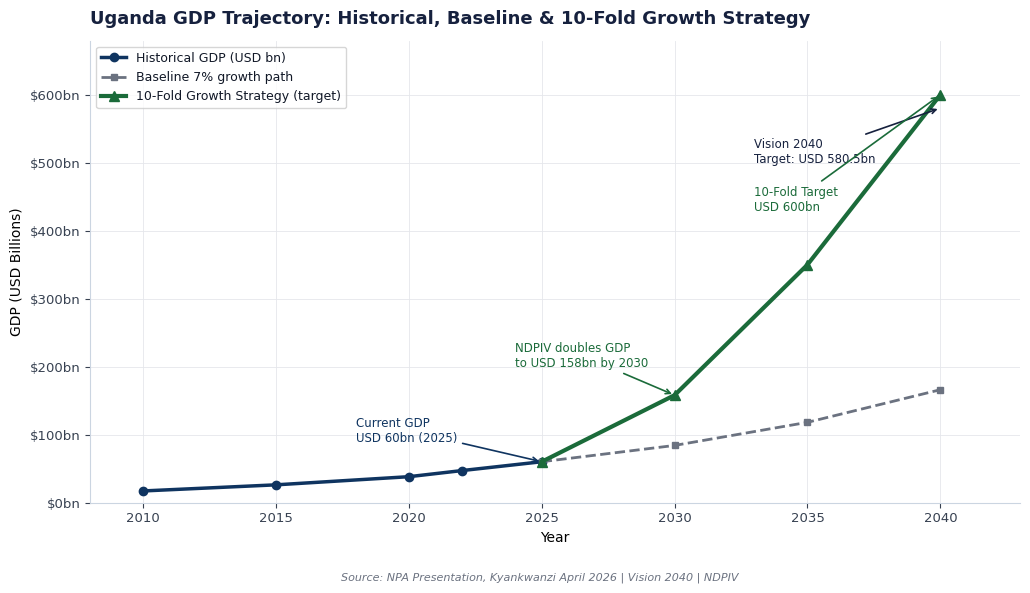
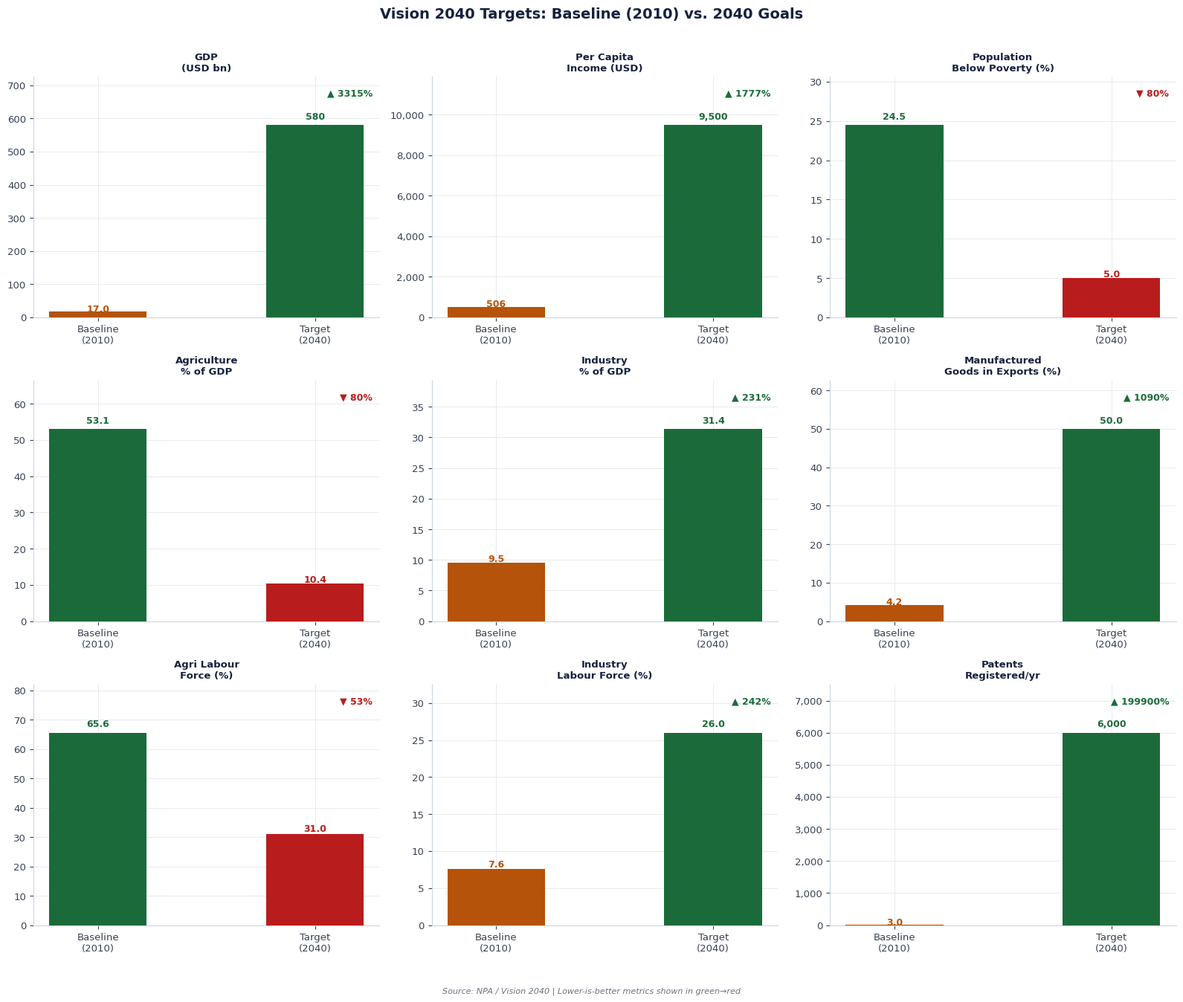
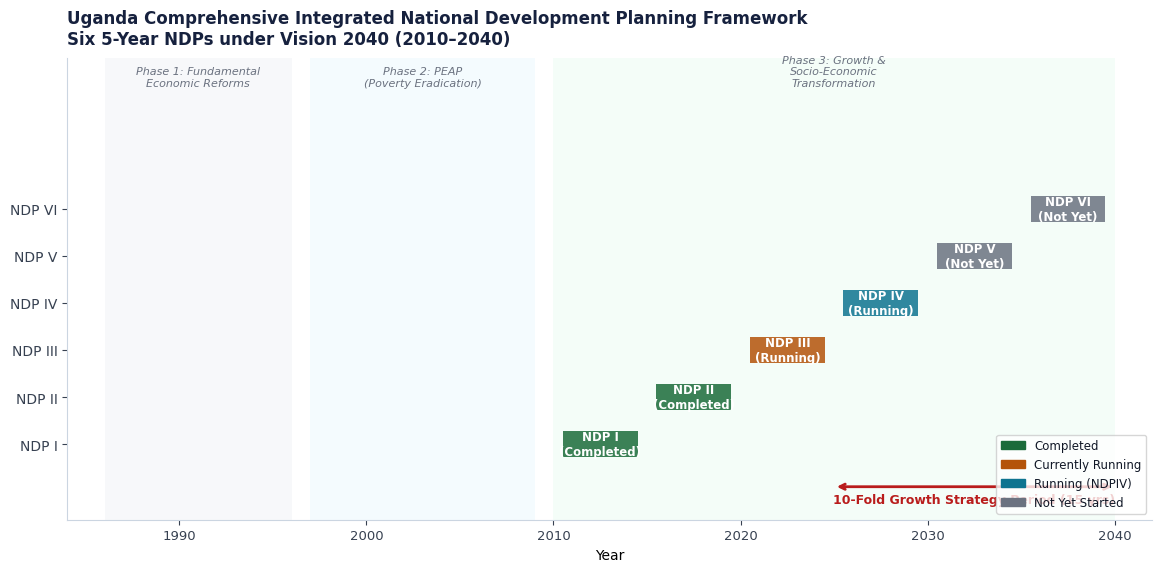
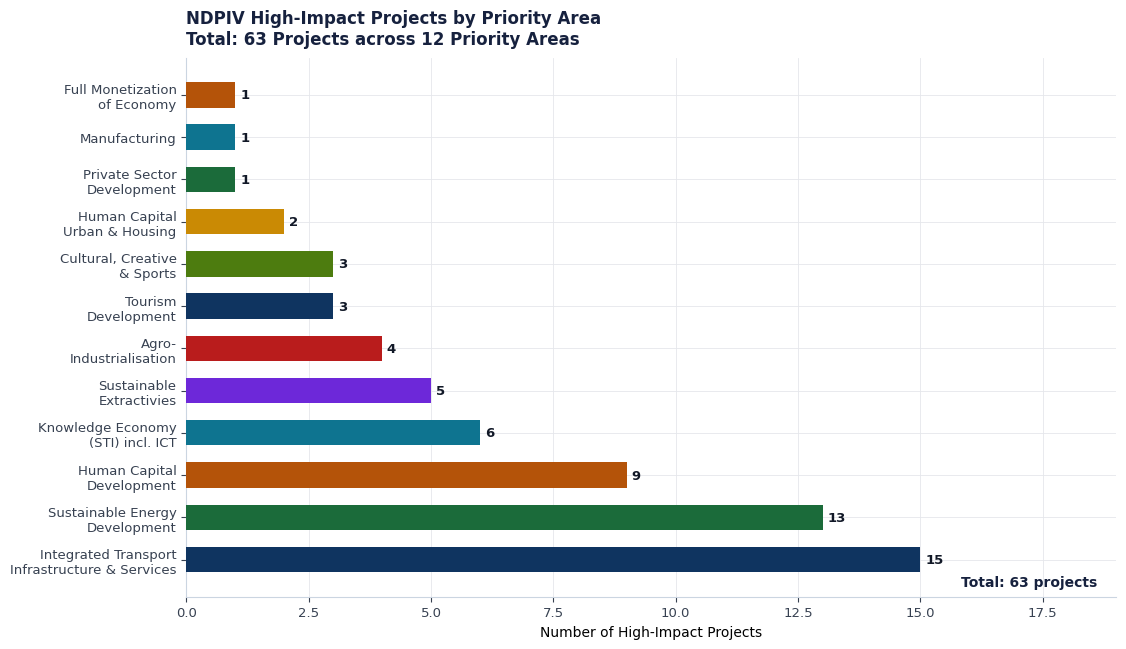
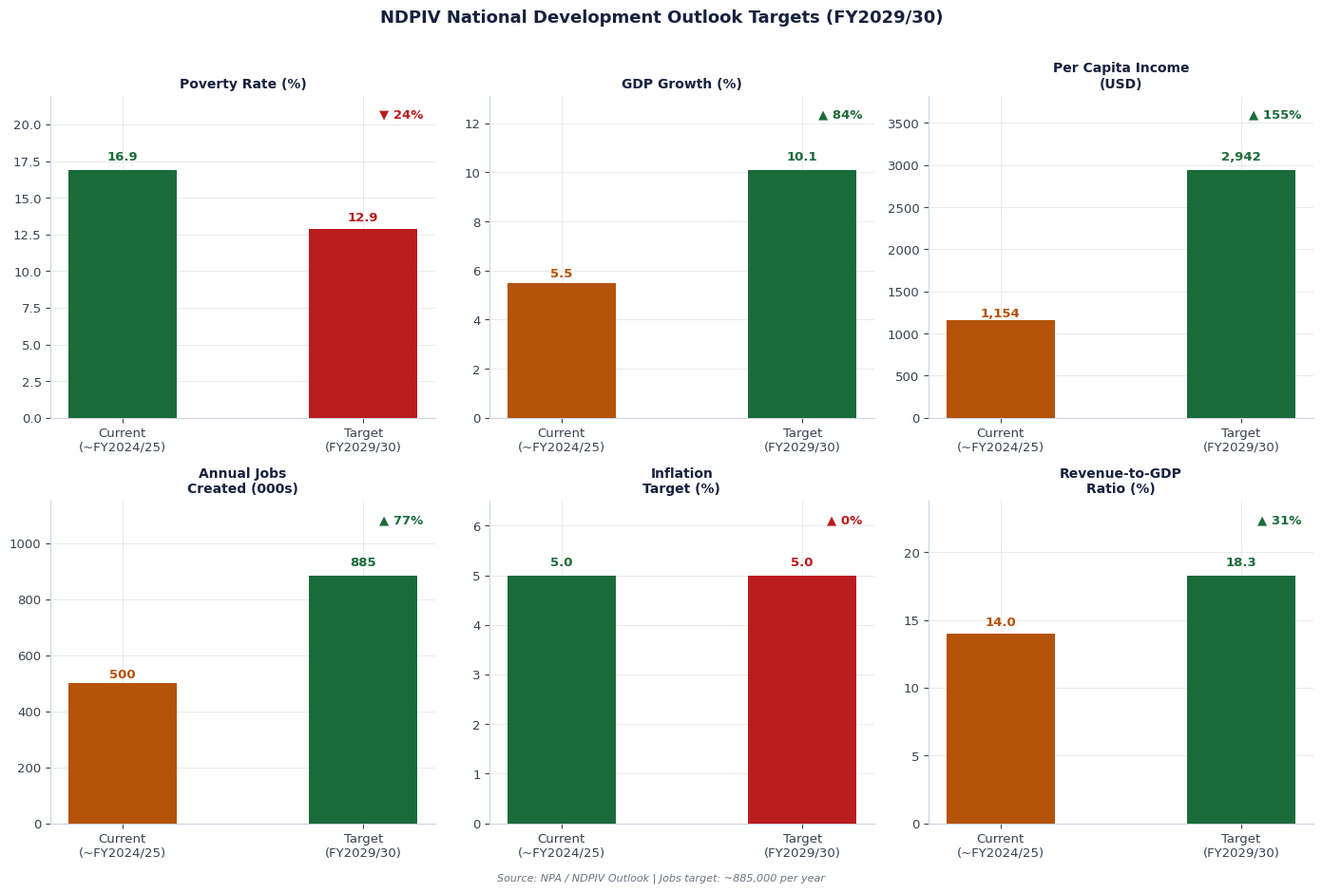
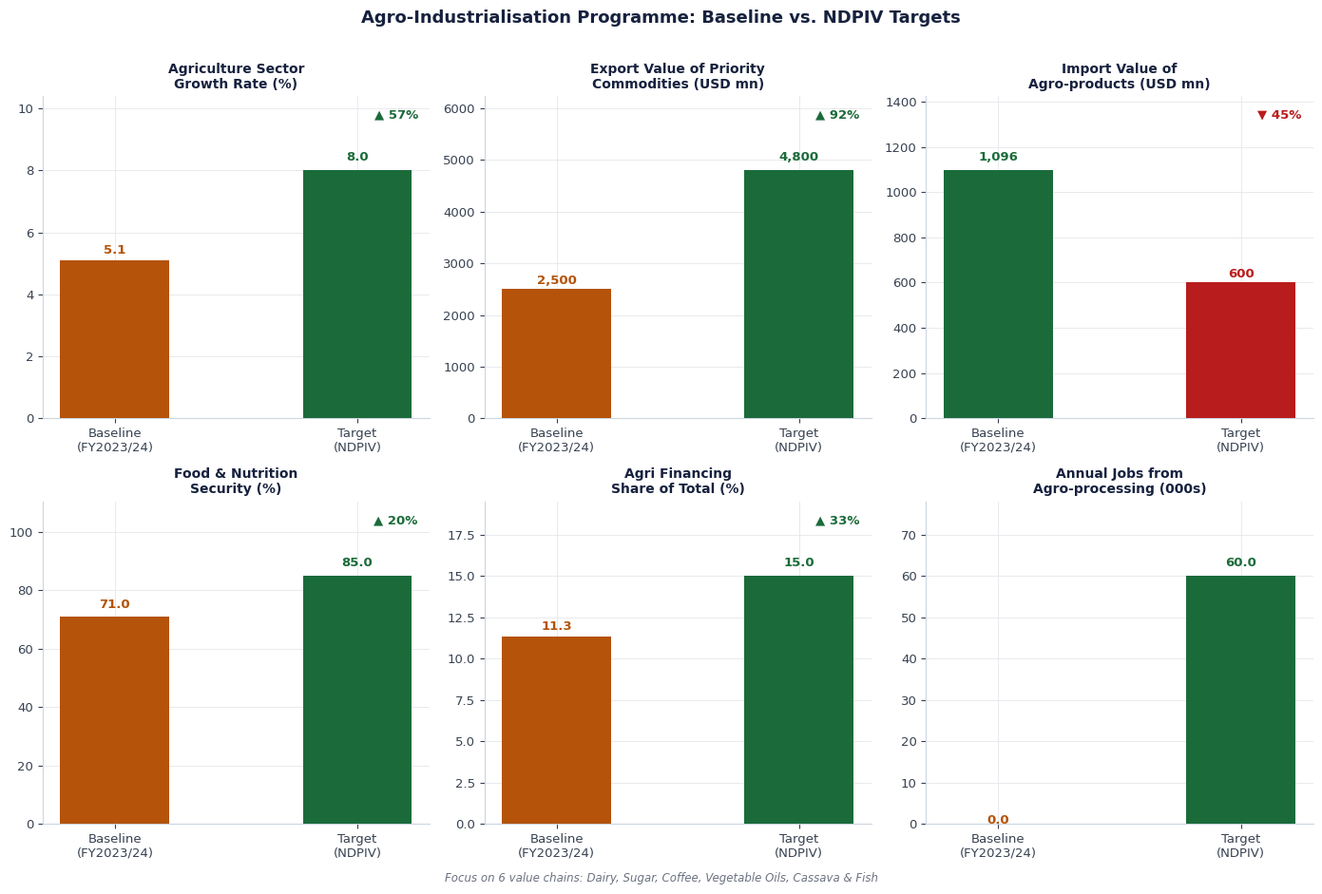
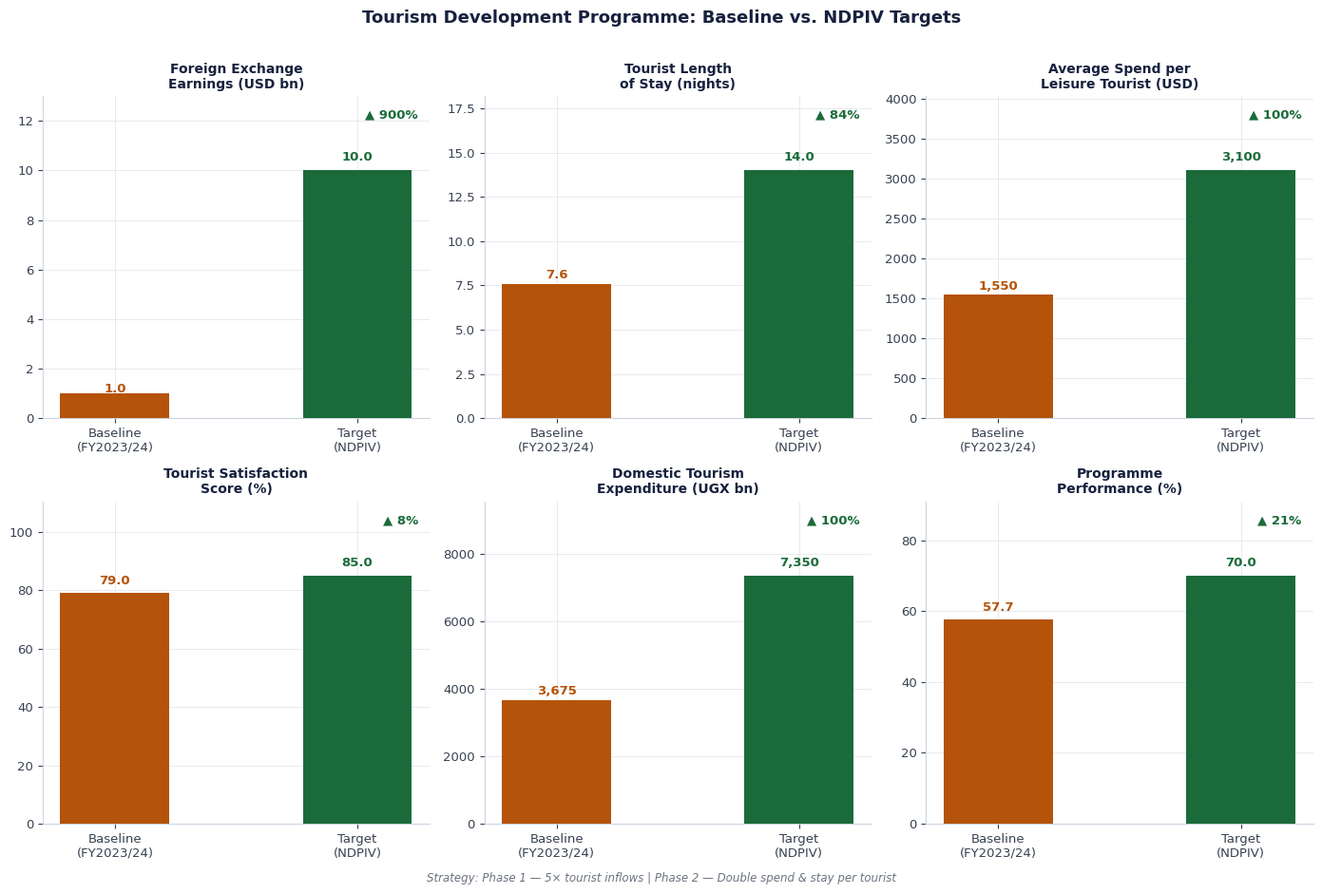
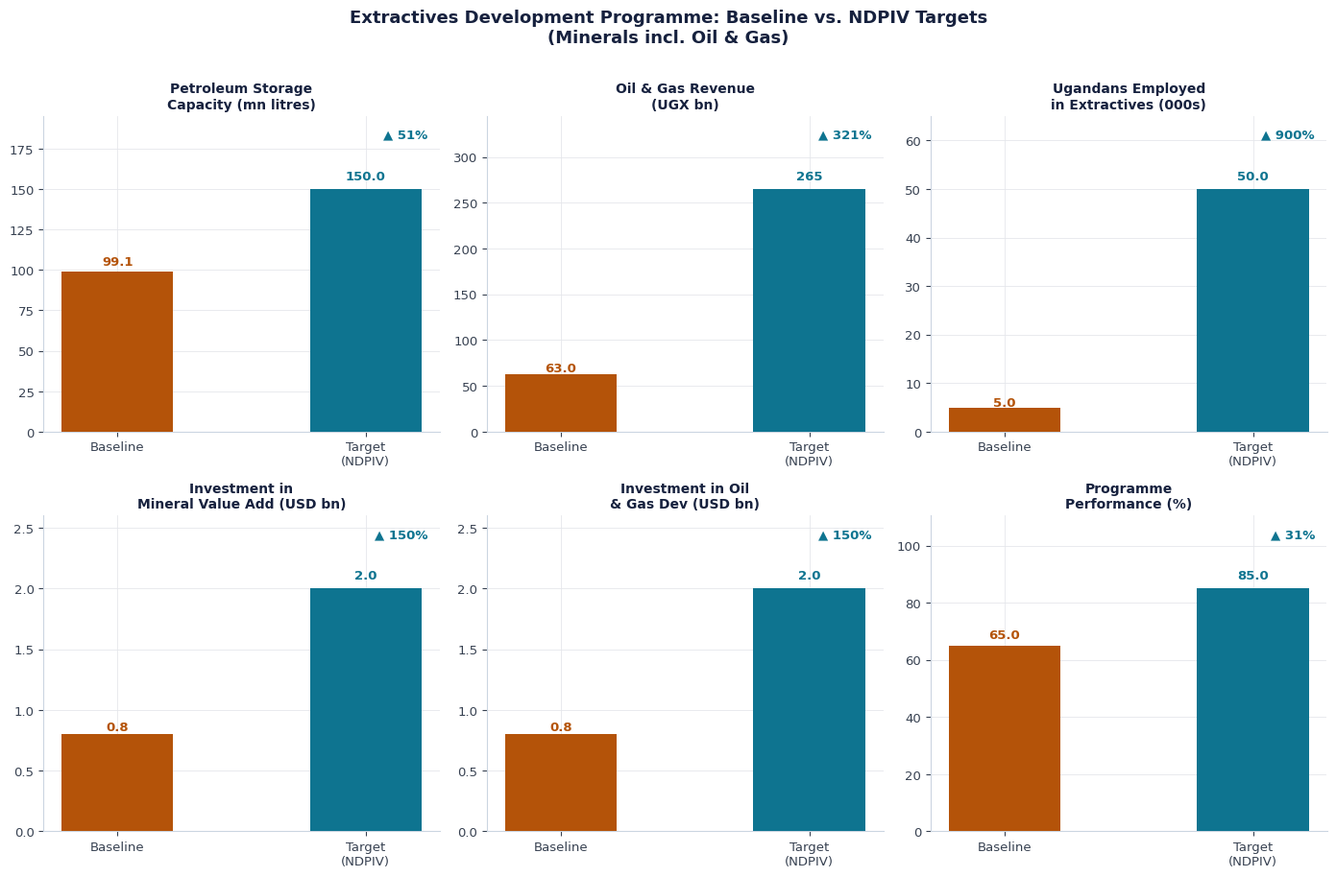
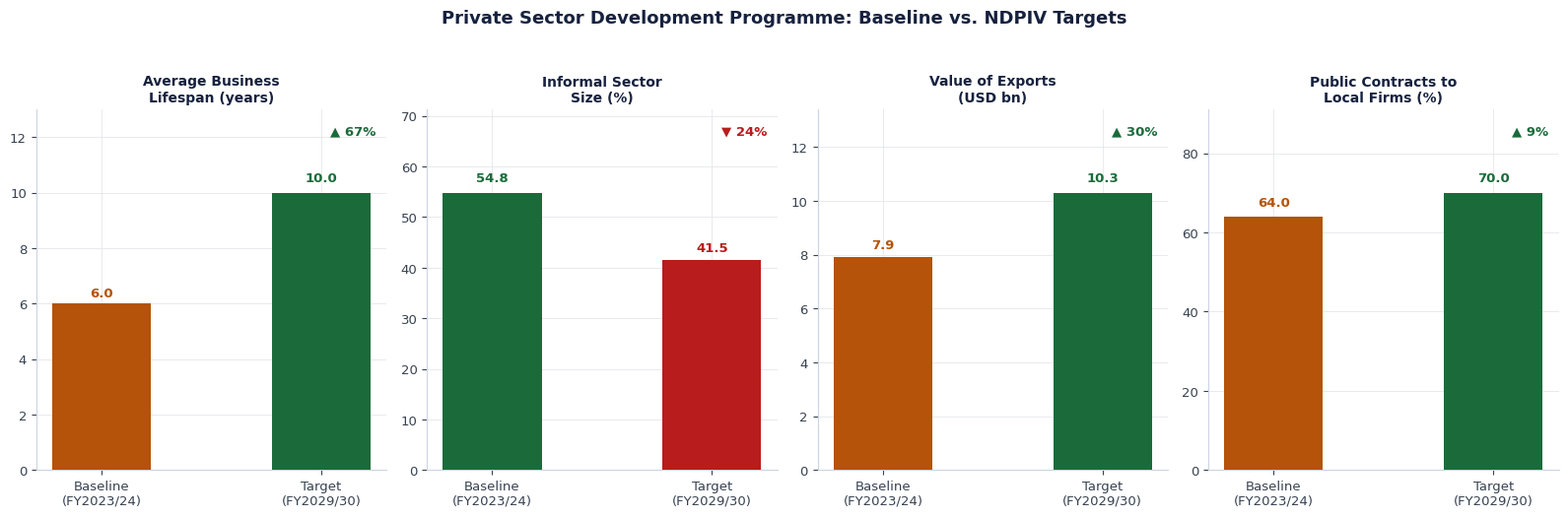
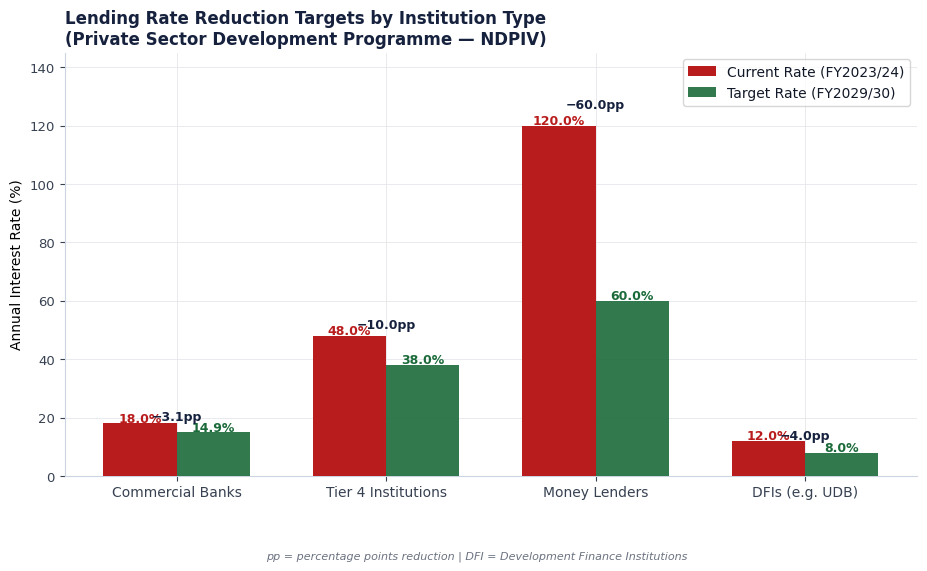
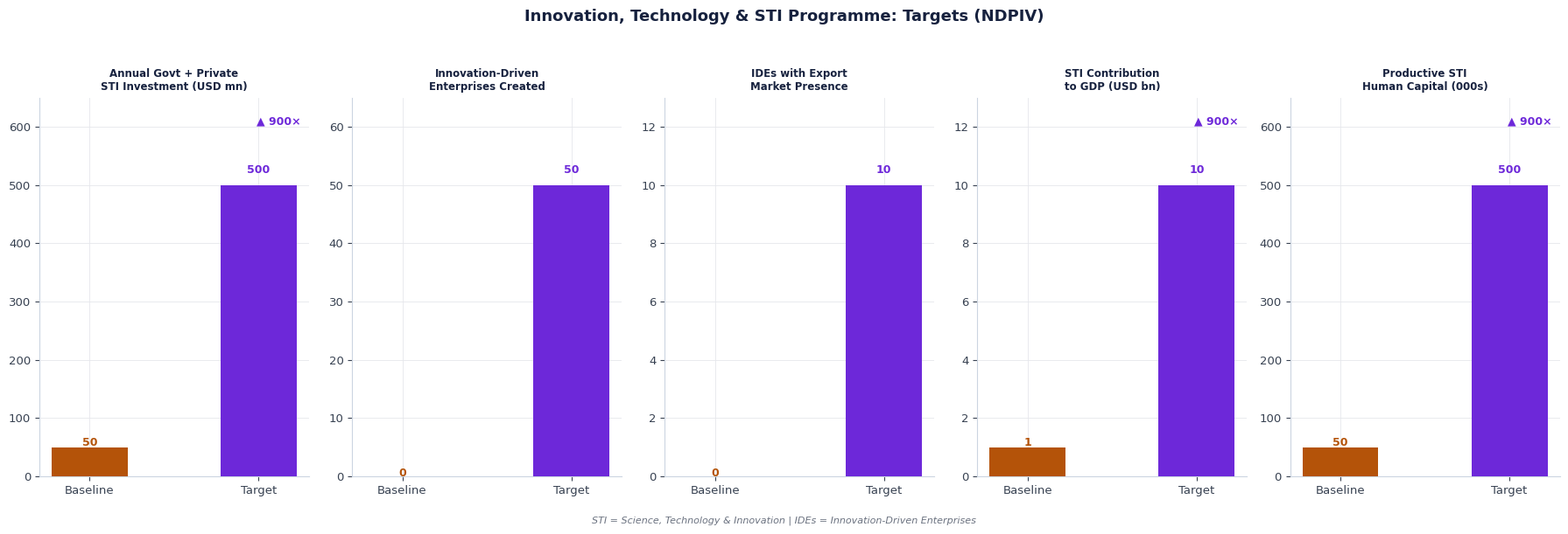
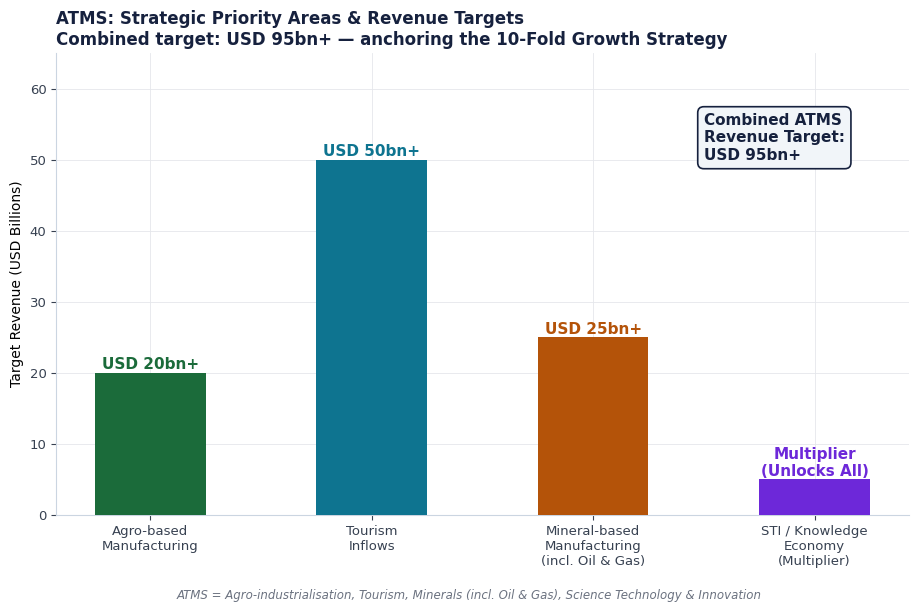
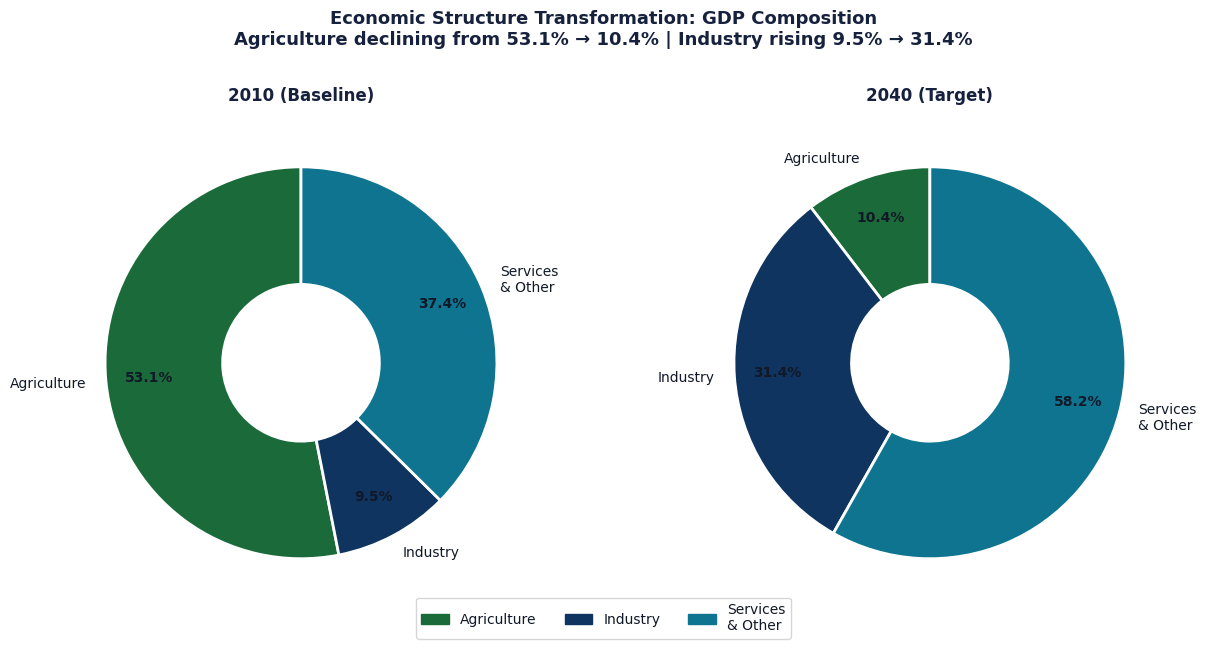
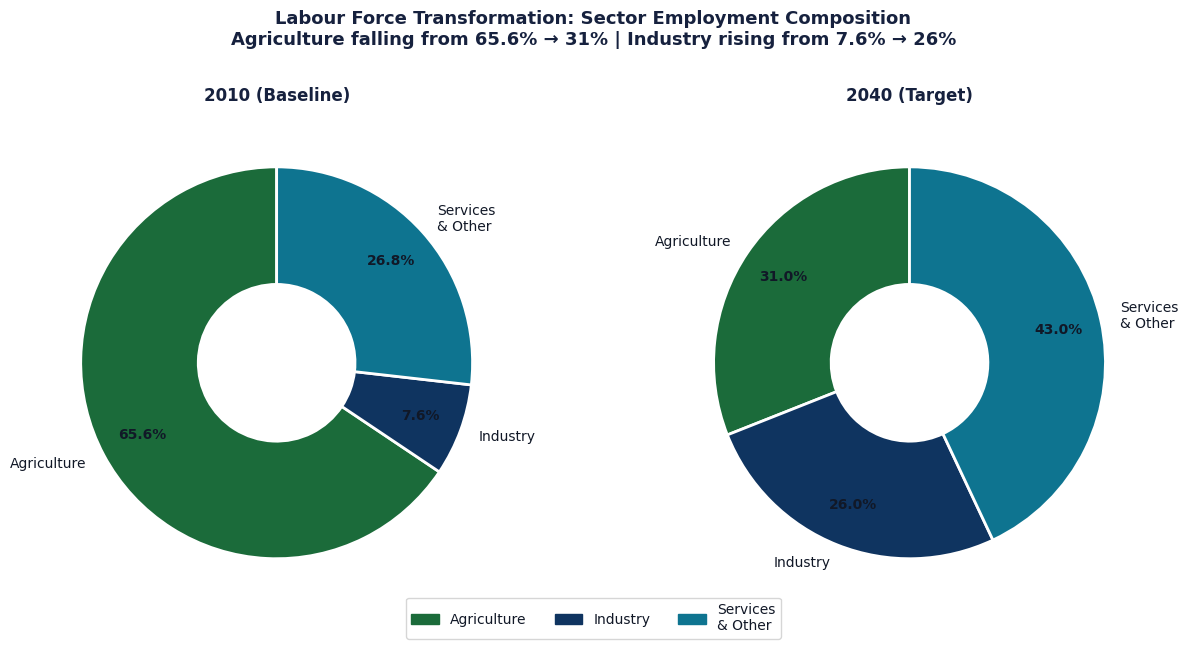
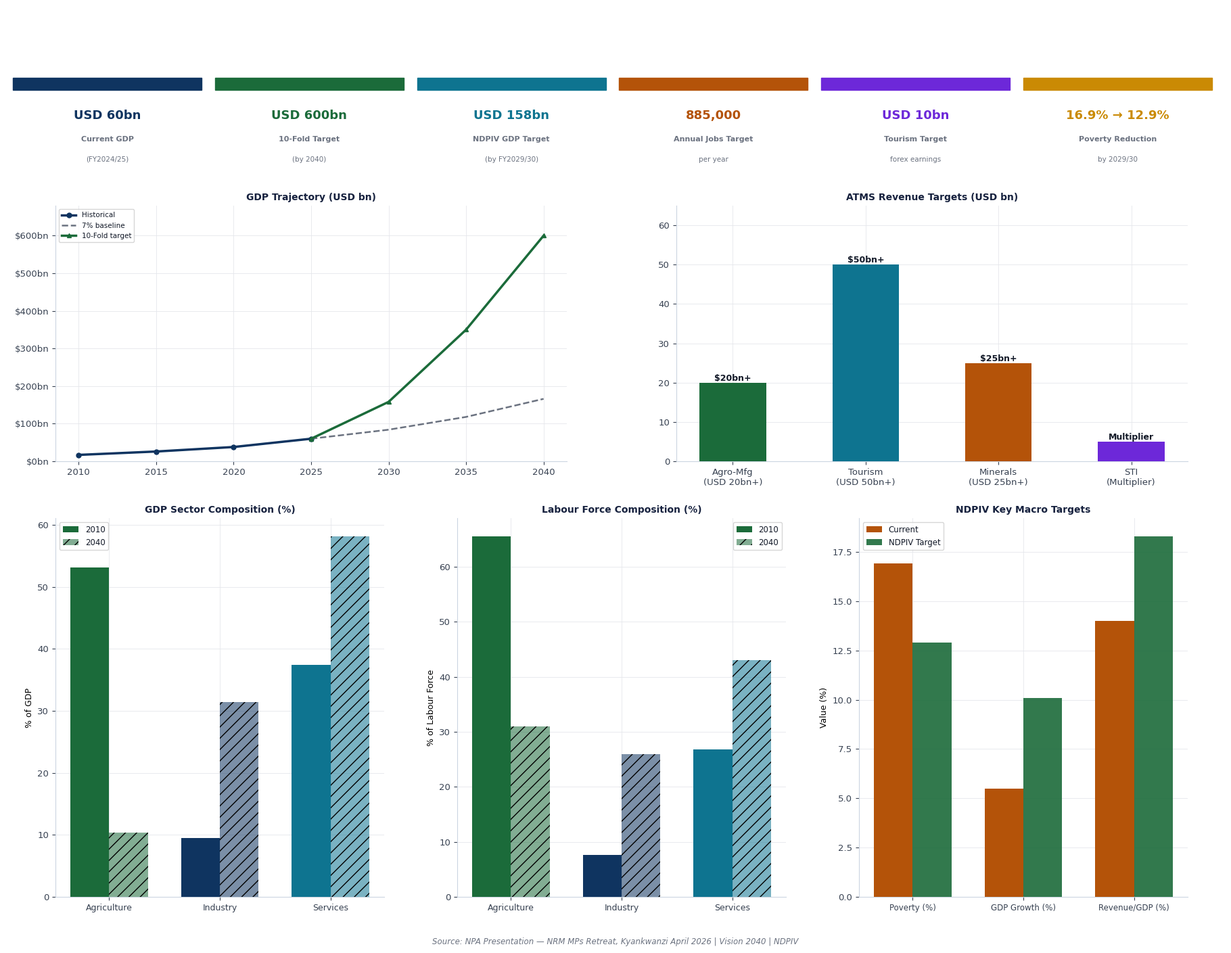

Recreate these plots in Python, in order.
"""
NPA Presentation — NRM MPs Retreat Kyankwanzi, April 2026
"Achieving Higher Middle-Income Status for Uganda: The NRM Government's Strategy for 10-Fold Growth"
Prof. Pamela K. Mbabazi | National Planning Authority

Visualizations covering:
  1.  Vision 2040 vs 10-Fold GDP Trajectory
  2.  Vision 2040 Targets — Before vs After
  3.  NDP Timeline (2010–2040)
  4.  NDPIV High-Impact Projects by Priority Area
  5.  NDPIV Macro Outlook Targets
  6.  Agro-Industrialisation Programme Results
  7.  Tourism Development Programme Results
  8.  Extractives Industry Programme Results
  9.  Private Sector Development Results
 10.  Lending Rate Reduction Targets
 11.  Innovation / STI Programme Results
 12.  ATMS Strategic Priority Areas — Target Revenue
 13.  Economic Structure Shift (Agriculture vs Industry)
 14.  Labour Force Shift (Agriculture vs Industry)
 15.  Summary Dashboard — All Key Metrics

Requirements: pip install matplotlib numpy pandas
"""

import matplotlib
matplotlib.use("Agg")          # remove if running interactively
import matplotlib.pyplot as plt
import matplotlib.patches as mpatches
import matplotlib.ticker as mticker
import numpy as np
import os

# ── Output folder ───────────────────────────────────────────────────────────
OUT = "npa_charts"
os.makedirs(OUT, exist_ok=True)

# ── Palette ─────────────────────────────────────────────────────────────────
NAVY   = "#0F3460"
DARK   = "#16213E"
GREEN  = "#1B6B3A"
AMBER  = "#B45309"
RED    = "#B91C1C"
TEAL   = "#0E7490"
PURPLE = "#6D28D9"
OLIVE  = "#4D7C0F"
GRAY   = "#6B7280"
LGRAY  = "#F1F5F9"
WHITE  = "#FFFFFF"
GOLD   = "#CA8A04"

PALETTE = [NAVY, GREEN, AMBER, TEAL, PURPLE, RED, OLIVE, GOLD]

plt.rcParams.update({
    "font.family":       "DejaVu Sans",
    "font.size":         9.5,
    "axes.spines.top":   False,
    "axes.spines.right": False,
    "axes.grid":         True,
    "grid.color":        "#E5E7EB",
    "grid.linewidth":    0.6,
    "axes.axisbelow":    True,
    "figure.facecolor":  WHITE,
    "axes.facecolor":    WHITE,
    "axes.edgecolor":    "#CBD5E1",
    "xtick.color":       "#374151",
    "ytick.color":       "#374151",
    "text.color":        "#111827",
})

def save(fig, name):
    path = f"{OUT}/{name}.png"
    fig.savefig(path, dpi=160, bbox_inches="tight",
                facecolor=WHITE, edgecolor="none")
    plt.close(fig)
    print(f"  ✓  {name}.png")

def bar_labels(ax, bars, fmt="{:.0f}", offset_frac=0.01, fontsize=8.5, color=None):
    """Add value labels on top of bars."""
    ymax = ax.get_ylim()[1]
    offset = ymax * offset_frac
    for bar in bars:
        h = bar.get_height()
        if h > 0:
            ax.text(
                bar.get_x() + bar.get_width() / 2,
                h + offset,
                fmt.format(h),
                ha="center", va="bottom",
                fontsize=fontsize, fontweight="bold",
                color=color or bar.get_facecolor(),
            )

def hbar_labels(ax, bars, fmt="{:.1f}", offset=0.3, fontsize=8.5):
    for bar in bars:
        w = bar.get_width()
        if w > 0:
            ax.text(
                w + offset,
                bar.get_y() + bar.get_height() / 2,
                fmt.format(w),
                va="center", fontsize=fontsize, fontweight="bold",
            )

# ════════════════════════════════════════════════════════════════════════════
# 1. GDP TRAJECTORY — Vision 2040 vs 10-Fold Growth Strategy
# ════════════════════════════════════════════════════════════════════════════
print("Chart 1: GDP Trajectory")

years        = [2010, 2015, 2020, 2022, 2025, 2030, 2035, 2040]
gdp_actual   = [17,   26,   38,   47,   60,   None, None, None]   # USD bn
gdp_vision   = [17,   None, None, None, None, None, None, 580.5]  # end target
# 10-fold: 60→600 in 15 years (2025→2040), NDPIV doubles by 2030 (60→158)
gdp_10fold   = [None, None, None, None, 60,   158,  350,  600]
# Baseline (7% avg growth from 60 → ~84→118→165)
gdp_baseline = [None, None, None, None, 60,   84,   118,  166]

fig, ax = plt.subplots(figsize=(12, 6))

# Plot series
ax.plot([y for y, v in zip(years, gdp_actual)   if v],
        [v for v in gdp_actual   if v], color=NAVY,  lw=2.5, marker="o", ms=6, label="Historical GDP (USD bn)")
ax.plot([y for y, v in zip(years, gdp_baseline) if v],
        [v for v in gdp_baseline if v], color=GRAY,  lw=2,   ls="--", marker="s", ms=5, label="Baseline 7% growth path")
ax.plot([y for y, v in zip(years, gdp_10fold)   if v],
        [v for v in gdp_10fold   if v], color=GREEN, lw=3,   marker="^", ms=7, label="10-Fold Growth Strategy (target)")

# Milestones
ax.annotate("Vision 2040\nTarget: USD 580.5bn", xy=(2040, 580.5),
            xytext=(2033, 500), fontsize=8.5, color=DARK,
            arrowprops=dict(arrowstyle="->", color=DARK, lw=1.2))
ax.annotate("10-Fold Target\nUSD 600bn", xy=(2040, 600),
            xytext=(2033, 430), fontsize=8.5, color=GREEN,
            arrowprops=dict(arrowstyle="->", color=GREEN, lw=1.2))
ax.annotate("NDPIV doubles GDP\nto USD 158bn by 2030", xy=(2030, 158),
            xytext=(2024, 200), fontsize=8.5, color=GREEN,
            arrowprops=dict(arrowstyle="->", color=GREEN, lw=1.2))
ax.annotate("Current GDP\nUSD 60bn (2025)", xy=(2025, 60),
            xytext=(2018, 90), fontsize=8.5, color=NAVY,
            arrowprops=dict(arrowstyle="->", color=NAVY, lw=1.2))

ax.set_xlabel("Year", fontsize=10)
ax.set_ylabel("GDP (USD Billions)", fontsize=10)
ax.set_title("Uganda GDP Trajectory: Historical, Baseline & 10-Fold Growth Strategy",
             fontsize=13, fontweight="bold", pad=12, loc="left", color=DARK)
ax.legend(fontsize=9, loc="upper left")
ax.yaxis.set_major_formatter(mticker.FuncFormatter(lambda v, _: f"${v:.0f}bn"))
ax.set_xlim(2008, 2043)
ax.set_ylim(0, 680)

fig.text(0.5, -0.02,
         "Source: NPA Presentation, Kyankwanzi April 2026 | Vision 2040 | NDPIV",
         ha="center", fontsize=8, color=GRAY, style="italic")
save(fig, "01_gdp_trajectory")

# ════════════════════════════════════════════════════════════════════════════
# 2. VISION 2040 TARGETS — Before vs After (grouped bars)
# ════════════════════════════════════════════════════════════════════════════
print("Chart 2: Vision 2040 Targets")

metrics  = ["GDP\n(USD bn)", "Per Capita\nIncome (USD)",
            "Population\nBelow Poverty (%)", "Agriculture\n% of GDP",
            "Industry\n% of GDP", "Manufactured\nGoods in Exports (%)",
            "Agri Labour\nForce (%)", "Industry\nLabour Force (%)",
            "Patents\nRegistered/yr"]
baseline = [17,    506,   24.5, 53.1,  9.5,  4.2,  65.6,  7.6,   3]
target   = [580.5, 9500,  5,    10.4,  31.4, 50,   31,    26,    6000]

# Normalise for display (some metrics are 'lower is better')
lower_better = {2, 3, 6}   # indices where lower = better

fig, axes = plt.subplots(3, 3, figsize=(16, 13))
axes = axes.flatten()

for i, (m, b, t) in enumerate(zip(metrics, baseline, target)):
    ax = axes[i]
    lb = i in lower_better
    cols = [AMBER, GREEN] if not lb else [GREEN, RED]
    bars = ax.bar(["Baseline\n(2010)", "Target\n(2040)"], [b, t],
                  color=cols, width=0.45, zorder=3)
    # annotate bars
    for bar, val in zip(bars, [b, t]):
        lbl = f"{val:,.0f}" if val >= 100 else f"{val:.1f}"
        ax.text(bar.get_x() + bar.get_width()/2,
                bar.get_height() * 1.03,
                lbl, ha="center", fontsize=9, fontweight="bold",
                color=bar.get_facecolor())
    change = ((t - b) / b * 100) if b > 0 else 0
    direction = "▼" if lb else "▲"
    ax.set_title(m, fontsize=9.5, fontweight="bold", color=DARK)
    ax.text(0.98, 0.92,
            f"{direction} {abs(change):.0f}%",
            transform=ax.transAxes, ha="right", fontsize=9,
            color=GREEN if not lb else RED, fontweight="bold")
    ax.set_ylim(0, max(b, t) * 1.25)
    ax.yaxis.set_major_formatter(mticker.FuncFormatter(
        lambda v, _: f"{v:,.0f}" if v >= 1000 else f"{v:.0f}"))

fig.suptitle("Vision 2040 Targets: Baseline (2010) vs. 2040 Goals",
             fontsize=14, fontweight="bold", y=1.01, color=DARK)
fig.tight_layout(rect=[0, 0.02, 1, 1])
fig.text(0.5, -0.01,
         "Source: NPA / Vision 2040 | Lower-is-better metrics shown in green→red",
         ha="center", fontsize=8, color=GRAY, style="italic")
save(fig, "02_vision2040_targets")

# ════════════════════════════════════════════════════════════════════════════
# 3. NDP TIMELINE (Gantt-style)
# ════════════════════════════════════════════════════════════════════════════
print("Chart 3: NDP Timeline")

ndps = [
    ("NDP I",   2010.5, 2014.5, "Completed", GREEN),
    ("NDP II",  2015.5, 2019.5, "Completed", GREEN),
    ("NDP III", 2020.5, 2024.5, "Running",   AMBER),
    ("NDP IV",  2025.5, 2029.5, "Running",   TEAL),
    ("NDP V",   2030.5, 2034.5, "Not Yet",   GRAY),
    ("NDP VI",  2035.5, 2039.5, "Not Yet",   GRAY),
]
phases = [
    ("Phase 1: Fundamental\nEconomic Reforms", 1986, 1996, "#CBD5E1"),
    ("Phase 2: PEAP\n(Poverty Eradication)", 1997, 2009, "#BAE6FD"),
    ("Phase 3: Growth &\nSocio-Economic\nTransformation", 2010, 2040, "#BBF7D0"),
]

fig, ax = plt.subplots(figsize=(14, 6))

# Phase bands
for label, start, end, col in phases:
    ax.axvspan(start, end, alpha=0.15, color=col, lw=0)
    ax.text((start + end) / 2, 7.6, label, ha="center", fontsize=8,
            color=GRAY, style="italic")

# NDP bars
for i, (name, start, end, status, col) in enumerate(ndps):
    ax.barh(i, end - start, left=start, height=0.55,
            color=col, alpha=0.85, zorder=3)
    ax.text((start + end) / 2, i, f"{name}\n({status})",
            ha="center", va="center", fontsize=8.5, color=WHITE,
            fontweight="bold")

# 10-fold bracket
ax.annotate("", xy=(2040, -0.9), xytext=(2025, -0.9),
            arrowprops=dict(arrowstyle="<->", color=RED, lw=2))
ax.text(2032.5, -1.25, "10-Fold Growth Strategy Period (15 yrs)",
        ha="center", fontsize=9, color=RED, fontweight="bold")

ax.set_yticks(range(len(ndps)))
ax.set_yticklabels([n[0] for n in ndps], fontsize=10)
ax.set_xlim(1984, 2042)
ax.set_ylim(-1.6, 8.2)
ax.set_xlabel("Year", fontsize=10)
ax.set_title("Uganda Comprehensive Integrated National Development Planning Framework\n"
             "Six 5-Year NDPs under Vision 2040 (2010–2040)",
             fontsize=12, fontweight="bold", pad=10, loc="left", color=DARK)
ax.grid(axis="y", alpha=0)
ax.grid(axis="x")

patches = [mpatches.Patch(color=GREEN, label="Completed"),
           mpatches.Patch(color=AMBER, label="Currently Running"),
           mpatches.Patch(color=TEAL,  label="Running (NDPIV)"),
           mpatches.Patch(color=GRAY,  label="Not Yet Started")]
ax.legend(handles=patches, fontsize=8.5, loc="lower right")
save(fig, "03_ndp_timeline")

# ════════════════════════════════════════════════════════════════════════════
# 4. NDPIV HIGH-IMPACT PROJECTS by Priority Area
# ════════════════════════════════════════════════════════════════════════════
print("Chart 4: NDPIV High-Impact Projects")

priority_areas = [
    "Integrated Transport\nInfrastructure & Services",
    "Sustainable Energy\nDevelopment",
    "Human Capital\nDevelopment",
    "Knowledge Economy\n(STI) incl. ICT",
    "Sustainable\nExtractivies",
    "Agro-\nIndustrialisation",
    "Cultural, Creative\n& Sports",
    "Human Capital\nUrban & Housing",
    "Tourism\nDevelopment",
    "Private Sector\nDevelopment",
    "Full Monetization\nof Economy",
    "Manufacturing",
]
n_projects = [15, 13, 9, 6, 5, 4, 3, 2, 3, 1, 1, 1]
cols_proj = [PALETTE[i % len(PALETTE)] for i in range(len(priority_areas))]

sorted_pairs = sorted(zip(n_projects, priority_areas, cols_proj), reverse=True)
n_s, a_s, c_s = zip(*sorted_pairs)

fig, ax = plt.subplots(figsize=(12, 7))
bars = ax.barh(a_s, n_s, color=c_s, zorder=3, height=0.6)
for bar, val in zip(bars, n_s):
    ax.text(bar.get_width() + 0.1, bar.get_y() + bar.get_height()/2,
            str(val), va="center", fontsize=9.5, fontweight="bold")
ax.set_xlabel("Number of High-Impact Projects", fontsize=10)
ax.set_title("NDPIV High-Impact Projects by Priority Area\n"
             "Total: 63 Projects across 12 Priority Areas",
             fontsize=12, fontweight="bold", pad=10, loc="left", color=DARK)
ax.set_xlim(0, 19)
ax.text(0.98, 0.02, "Total: 63 projects",
        transform=ax.transAxes, ha="right", fontsize=10,
        fontweight="bold", color=DARK)
save(fig, "04_ndpiv_projects")

# ════════════════════════════════════════════════════════════════════════════
# 5. NDPIV MACRO OUTLOOK TARGETS (by 2029/30)
# ════════════════════════════════════════════════════════════════════════════
print("Chart 5: NDPIV Macro Targets")

macro_labels   = ["Poverty Rate (%)", "GDP Growth (%)", "Per Capita Income\n(USD)",
                  "Annual Jobs\nCreated (000s)", "Inflation\nTarget (%)",
                  "Revenue-to-GDP\nRatio (%)"]
macro_baseline = [16.9, 5.5, 1154, 500, 5.0, 14.0]   # approx current
macro_target   = [12.9, 10.1, 2942, 885, 5.0, 18.3]
lower_b2       = {0, 4}   # poverty and inflation — lower is better

fig, axes = plt.subplots(2, 3, figsize=(14, 9))
axes = axes.flatten()

for i, (lbl, b, t) in enumerate(zip(macro_labels, macro_baseline, macro_target)):
    ax = axes[i]
    lb = i in lower_b2
    c_base = AMBER if not lb else GREEN
    c_tgt  = GREEN if not lb else RED
    bars = ax.bar(["Current\n(~FY2024/25)", "Target\n(FY2029/30)"],
                  [b, t], color=[c_base, c_tgt], width=0.45, zorder=3)
    for bar, val in zip(bars, [b, t]):
        fmt = f"{val:,.0f}" if val > 100 else f"{val:.1f}"
        ax.text(bar.get_x() + bar.get_width()/2,
                bar.get_height() * 1.04, fmt,
                ha="center", fontsize=9.5, fontweight="bold",
                color=bar.get_facecolor())
    chg = ((t - b) / b * 100)
    sym = "▼" if (lb and t < b) or (not lb and t < b) else "▲"
    ax.text(0.97, 0.93, f"{sym} {abs(chg):.0f}%",
            transform=ax.transAxes, ha="right", fontsize=9.5,
            color=c_tgt, fontweight="bold")
    ax.set_title(lbl, fontsize=10, fontweight="bold", color=DARK)
    ax.set_ylim(0, max(b, t) * 1.3)

fig.suptitle("NDPIV National Development Outlook Targets (FY2029/30)",
             fontsize=13, fontweight="bold", y=1.01, color=DARK)
fig.tight_layout()
fig.text(0.5, -0.01,
         "Source: NPA / NDPIV Outlook | Jobs target: ~885,000 per year",
         ha="center", fontsize=8, color=GRAY, style="italic")
save(fig, "05_ndpiv_macro_targets")

# ════════════════════════════════════════════════════════════════════════════
# 6. AGRO-INDUSTRIALISATION Programme Results
# ════════════════════════════════════════════════════════════════════════════
print("Chart 6: Agro-Industrialisation Results")

agro_metrics = [
    "Agriculture Sector\nGrowth Rate (%)",
    "Export Value of Priority\nCommodities (USD mn)",
    "Import Value of\nAgro-products (USD mn)",
    "Food & Nutrition\nSecurity (%)",
    "Agri Financing\nShare of Total (%)",
    "Annual Jobs from\nAgro-processing (000s)",
]
agro_base = [5.1,  2500, 1096, 71,  11.3, 0]
agro_tgt  = [8.0,  4800, 600,  85,  15.0, 60]
agro_lb   = {2}   # import value — lower is better

fig, axes = plt.subplots(2, 3, figsize=(14, 9))
axes = axes.flatten()
for i, (lbl, b, t) in enumerate(zip(agro_metrics, agro_base, agro_tgt)):
    ax = axes[i]
    lb = i in agro_lb
    cols = ([AMBER, GREEN] if not lb else [GREEN, RED])
    bars = ax.bar(["Baseline\n(FY2023/24)", "Target\n(NDPIV)"],
                  [b, t], color=cols, width=0.45, zorder=3)
    for bar, val in zip(bars, [b, t]):
        fmt = f"{val:,.0f}" if val >= 100 else f"{val:.1f}"
        ax.text(bar.get_x() + bar.get_width()/2,
                bar.get_height() * 1.04, fmt,
                ha="center", fontsize=9.5, fontweight="bold",
                color=bar.get_facecolor())
    if b > 0:
        chg = ((t - b) / b * 100)
        sym = "▼" if lb else "▲"
        ax.text(0.97, 0.93, f"{sym} {abs(chg):.0f}%",
                transform=ax.transAxes, ha="right", fontsize=9.5,
                color=GREEN if not lb else RED, fontweight="bold")
    ax.set_title(lbl, fontsize=10, fontweight="bold", color=DARK)
    ax.set_ylim(0, max(b, t) * 1.3)

fig.suptitle("Agro-Industrialisation Programme: Baseline vs. NDPIV Targets",
             fontsize=13, fontweight="bold", y=1.01, color=DARK)
fig.tight_layout()
fig.text(0.5, -0.01,
         "Focus on 6 value chains: Dairy, Sugar, Coffee, Vegetable Oils, Cassava & Fish",
         ha="center", fontsize=8.5, color=GRAY, style="italic")
save(fig, "06_agro_results")

# ════════════════════════════════════════════════════════════════════════════
# 7. TOURISM DEVELOPMENT Programme Results
# ════════════════════════════════════════════════════════════════════════════
print("Chart 7: Tourism Results")

tour_metrics = [
    "Foreign Exchange\nEarnings (USD bn)",
    "Tourist Length\nof Stay (nights)",
    "Average Spend per\nLeisure Tourist (USD)",
    "Tourist Satisfaction\nScore (%)",
    "Domestic Tourism\nExpenditure (UGX bn)",
    "Programme\nPerformance (%)",
]
tour_base = [1.0,   7.6,  1550, 79,   3675, 57.7]
tour_tgt  = [10.0,  14.0, 3100, 85,   7350, 70.0]

fig, axes = plt.subplots(2, 3, figsize=(14, 9))
axes = axes.flatten()
for i, (lbl, b, t) in enumerate(zip(tour_metrics, tour_base, tour_tgt)):
    ax = axes[i]
    bars = ax.bar(["Baseline\n(FY2023/24)", "Target\n(NDPIV)"],
                  [b, t], color=[AMBER, GREEN], width=0.45, zorder=3)
    for bar, val in zip(bars, [b, t]):
        fmt = f"{val:,.0f}" if val >= 100 else f"{val:.1f}"
        ax.text(bar.get_x() + bar.get_width()/2,
                bar.get_height() * 1.04, fmt,
                ha="center", fontsize=9.5, fontweight="bold",
                color=bar.get_facecolor())
    chg = ((t - b) / b * 100)
    ax.text(0.97, 0.93, f"▲ {chg:.0f}%",
            transform=ax.transAxes, ha="right", fontsize=9.5,
            color=GREEN, fontweight="bold")
    ax.set_title(lbl, fontsize=10, fontweight="bold", color=DARK)
    ax.set_ylim(0, max(b, t) * 1.30)

fig.suptitle("Tourism Development Programme: Baseline vs. NDPIV Targets",
             fontsize=13, fontweight="bold", y=1.01, color=DARK)
fig.tight_layout()
fig.text(0.5, -0.01,
         "Strategy: Phase 1 — 5× tourist inflows | Phase 2 — Double spend & stay per tourist",
         ha="center", fontsize=8.5, color=GRAY, style="italic")
save(fig, "07_tourism_results")

# ════════════════════════════════════════════════════════════════════════════
# 8. EXTRACTIVES Programme Results
# ════════════════════════════════════════════════════════════════════════════
print("Chart 8: Extractives Results")

ext_metrics = [
    "Petroleum Storage\nCapacity (mn litres)",
    "Oil & Gas Revenue\n(UGX bn)",
    "Ugandans Employed\nin Extractives (000s)",
    "Investment in\nMineral Value Add (USD bn)",
    "Investment in Oil\n& Gas Dev (USD bn)",
    "Programme\nPerformance (%)",
]
ext_base = [99.1, 62.98, 5,    0.8, 0.8, 65]
ext_tgt  = [150,  265,   50,   2.0, 2.0, 85]

fig, axes = plt.subplots(2, 3, figsize=(14, 9))
axes = axes.flatten()
for i, (lbl, b, t) in enumerate(zip(ext_metrics, ext_base, ext_tgt)):
    ax = axes[i]
    bars = ax.bar(["Baseline", "Target\n(NDPIV)"],
                  [b, t], color=[AMBER, TEAL], width=0.45, zorder=3)
    for bar, val in zip(bars, [b, t]):
        fmt = f"{val:,.1f}" if val < 200 else f"{val:,.0f}"
        ax.text(bar.get_x() + bar.get_width()/2,
                bar.get_height() * 1.04, fmt,
                ha="center", fontsize=9.5, fontweight="bold",
                color=bar.get_facecolor())
    chg = ((t - b) / b * 100)
    ax.text(0.97, 0.93, f"▲ {chg:.0f}%",
            transform=ax.transAxes, ha="right", fontsize=9.5,
            color=TEAL, fontweight="bold")
    ax.set_title(lbl, fontsize=10, fontweight="bold", color=DARK)
    ax.set_ylim(0, max(b, t) * 1.3)

fig.suptitle("Extractives Development Programme: Baseline vs. NDPIV Targets\n"
             "(Minerals incl. Oil & Gas)",
             fontsize=13, fontweight="bold", y=1.01, color=DARK)
fig.tight_layout()
save(fig, "08_extractives_results")

# ════════════════════════════════════════════════════════════════════════════
# 9. PRIVATE SECTOR DEVELOPMENT Results
# ════════════════════════════════════════════════════════════════════════════
print("Chart 9: Private Sector Results")

pvt_metrics = [
    "Average Business\nLifespan (years)",
    "Informal Sector\nSize (%)",
    "Value of Exports\n(USD bn)",
    "Public Contracts to\nLocal Firms (%)",
]
pvt_base = [6,    54.8, 7.9, 64]
pvt_tgt  = [10,   41.5, 10.3, 70]
pvt_lb   = {1}   # informal sector — lower is better

fig, axes = plt.subplots(1, 4, figsize=(16, 5))
for i, (lbl, b, t) in enumerate(zip(pvt_metrics, pvt_base, pvt_tgt)):
    ax = axes[i]
    lb = i in pvt_lb
    cols = ([AMBER, GREEN] if not lb else [GREEN, RED])
    bars = ax.bar(["Baseline\n(FY2023/24)", "Target\n(FY2029/30)"],
                  [b, t], color=cols, width=0.45, zorder=3)
    for bar, val in zip(bars, [b, t]):
        ax.text(bar.get_x() + bar.get_width()/2,
                bar.get_height() * 1.04, f"{val:.1f}",
                ha="center", fontsize=9.5, fontweight="bold",
                color=bar.get_facecolor())
    chg = ((t - b) / b * 100)
    sym = "▼" if lb else "▲"
    ax.text(0.97, 0.93, f"{sym} {abs(chg):.0f}%",
            transform=ax.transAxes, ha="right", fontsize=9.5,
            color=GREEN if not lb else RED, fontweight="bold")
    ax.set_title(lbl, fontsize=10, fontweight="bold", color=DARK)
    ax.set_ylim(0, max(b, t) * 1.3)

fig.suptitle("Private Sector Development Programme: Baseline vs. NDPIV Targets",
             fontsize=13, fontweight="bold", y=1.04, color=DARK)
fig.tight_layout()
save(fig, "09_private_sector_results")

# ════════════════════════════════════════════════════════════════════════════
# 10. LENDING RATE REDUCTION TARGETS
# ════════════════════════════════════════════════════════════════════════════
print("Chart 10: Lending Rates")

lenders  = ["Commercial Banks", "Tier 4 Institutions", "Money Lenders", "DFIs (e.g. UDB)"]
lr_base  = [18.0, 48.0, 120.0, 12.0]
lr_tgt   = [14.9, 38.0,  60.0,  8.0]

fig, ax = plt.subplots(figsize=(11, 5.5))
x = np.arange(len(lenders)); w = 0.35
b1 = ax.bar(x - w/2, lr_base, w, color=RED,   label="Current Rate (FY2023/24)", zorder=3)
b2 = ax.bar(x + w/2, lr_tgt,  w, color=GREEN, label="Target Rate (FY2029/30)",  zorder=3, alpha=0.9)
ax.set_xticks(x); ax.set_xticklabels(lenders, fontsize=10)
ax.set_ylabel("Annual Interest Rate (%)", fontsize=10)
ax.set_title("Lending Rate Reduction Targets by Institution Type\n"
             "(Private Sector Development Programme — NDPIV)",
             fontsize=12, fontweight="bold", loc="left", color=DARK)
ax.legend(fontsize=10)

for bar, val in zip(b1, lr_base):
    ax.text(bar.get_x()+bar.get_width()/2, bar.get_height()+0.5,
            f"{val:.1f}%", ha="center", fontsize=9, fontweight="bold", color=RED)
for bar, val in zip(b2, lr_tgt):
    ax.text(bar.get_x()+bar.get_width()/2, bar.get_height()+0.5,
            f"{val:.1f}%", ha="center", fontsize=9, fontweight="bold", color=GREEN)

# Reduction arrows
for i, (b, t) in enumerate(zip(lr_base, lr_tgt)):
    reduction = b - t
    ax.text(i, max(b, t) * 1.05,
            f"−{reduction:.1f}pp", ha="center", fontsize=9,
            color=DARK, fontweight="bold")

ax.set_ylim(0, 145)
fig.text(0.5, -0.04,
         "pp = percentage points reduction | DFI = Development Finance Institutions",
         ha="center", fontsize=8, color=GRAY, style="italic")
save(fig, "10_lending_rates")

# ════════════════════════════════════════════════════════════════════════════
# 11. INNOVATION / STI Programme Results
# ════════════════════════════════════════════════════════════════════════════
print("Chart 11: STI Results")

sti_labels = [
    "Annual Govt + Private\nSTI Investment (USD mn)",
    "Innovation-Driven\nEnterprises Created",
    "IDEs with Export\nMarket Presence",
    "STI Contribution\nto GDP (USD bn)",
    "Productive STI\nHuman Capital (000s)",
]
sti_base = [50,  0,  0,  1,  50]   # approximate baseline
sti_tgt  = [500, 50, 10, 10, 500]

fig, axes = plt.subplots(1, 5, figsize=(18, 5.5))
for i, (lbl, b, t) in enumerate(zip(sti_labels, sti_base, sti_tgt)):
    ax = axes[i]
    bars = ax.bar(["Baseline", "Target"],
                  [b, t], color=[AMBER, PURPLE], width=0.45, zorder=3)
    for bar, val in zip(bars, [b, t]):
        ax.text(bar.get_x() + bar.get_width()/2,
                bar.get_height() * 1.04,
                f"{val:,}", ha="center", fontsize=9, fontweight="bold",
                color=bar.get_facecolor())
    ax.set_title(lbl, fontsize=8.5, fontweight="bold", color=DARK)
    ax.set_ylim(0, max(b, t) * 1.3)
    if b > 0:
        ax.text(0.97, 0.93, f"▲ {(t/b-1)*100:.0f}×" if t/b > 5 else f"▲ {(t-b)/b*100:.0f}%",
                transform=ax.transAxes, ha="right", fontsize=9,
                color=PURPLE, fontweight="bold")

fig.suptitle("Innovation, Technology & STI Programme: Targets (NDPIV)",
             fontsize=13, fontweight="bold", y=1.04, color=DARK)
fig.tight_layout()
fig.text(0.5, -0.03,
         "STI = Science, Technology & Innovation | IDEs = Innovation-Driven Enterprises",
         ha="center", fontsize=8, color=GRAY, style="italic")
save(fig, "11_sti_results")

# ════════════════════════════════════════════════════════════════════════════
# 12. ATMS STRATEGIC PRIORITY AREAS — Revenue Targets
# ════════════════════════════════════════════════════════════════════════════
print("Chart 12: ATMS Targets")

atms = ["Agro-based\nManufacturing", "Tourism\nInflows",
        "Mineral-based\nManufacturing\n(incl. Oil & Gas)", "STI / Knowledge\nEconomy\n(Multiplier)"]
atms_tgt = [20, 50, 25, None]   # USD billions
atms_cols = [GREEN, TEAL, AMBER, PURPLE]

fig, ax = plt.subplots(figsize=(11, 6))
bar_vals = [20, 50, 25, 5]   # STI shown as symbolic multiplier
bars = ax.bar(atms, bar_vals, color=atms_cols, width=0.5, zorder=3)
for bar, val, label in zip(bars, atms_tgt, ["USD 20bn+", "USD 50bn+", "USD 25bn+", "Multiplier\n(Unlocks All)"]):
    ax.text(bar.get_x() + bar.get_width()/2, bar.get_height() + 0.5,
            label, ha="center", fontsize=11, fontweight="bold",
            color=bar.get_facecolor())

ax.set_ylabel("Target Revenue (USD Billions)", fontsize=10)
ax.set_title("ATMS: Strategic Priority Areas & Revenue Targets\n"
             "Combined target: USD 95bn+ — anchoring the 10-Fold Growth Strategy",
             fontsize=12, fontweight="bold", loc="left", color=DARK)
ax.set_ylim(0, 65)
ax.axhline(y=0, color=DARK, lw=0.5)

# Total annotation
ax.annotate("Combined ATMS\nRevenue Target:\nUSD 95bn+",
            xy=(2.5, 50), fontsize=11, color=DARK, fontweight="bold",
            bbox=dict(boxstyle="round,pad=0.4", facecolor=LGRAY, edgecolor=DARK, lw=1.2))

fig.text(0.5, -0.03,
         "ATMS = Agro-industrialisation, Tourism, Minerals (incl. Oil & Gas), Science Technology & Innovation",
         ha="center", fontsize=8.5, color=GRAY, style="italic")
save(fig, "12_atms_targets")

# ════════════════════════════════════════════════════════════════════════════
# 13. ECONOMIC STRUCTURE SHIFT (Agriculture vs Industry share of GDP)
# ════════════════════════════════════════════════════════════════════════════
print("Chart 13: Economic Structure Shift")

sectors_gdp = ["Agriculture", "Industry", "Services\n& Other"]
gdp_2010    = [53.1, 9.5,  37.4]
gdp_2040    = [10.4, 31.4, 58.2]   # services = remainder

fig, axes = plt.subplots(1, 2, figsize=(13, 6))
wedge_cols = [GREEN, NAVY, TEAL]

for ax, data, yr in zip(axes, [gdp_2010, gdp_2040], ["2010 (Baseline)", "2040 (Target)"]):
    wedges, texts, autos = ax.pie(
        data, labels=sectors_gdp, colors=wedge_cols,
        autopct="%1.1f%%", startangle=90,
        wedgeprops=dict(width=0.6, edgecolor="white", linewidth=2),
        pctdistance=0.78
    )
    for at in autos:
        at.set_fontsize(10); at.set_fontweight("bold")
    for txt in texts:
        txt.set_fontsize(10)
    ax.set_title(yr, fontsize=12, fontweight="bold", color=DARK, pad=12)

fig.suptitle("Economic Structure Transformation: GDP Composition\n"
             "Agriculture declining from 53.1% → 10.4% | Industry rising 9.5% → 31.4%",
             fontsize=13, fontweight="bold", y=1.02, color=DARK)
patches = [mpatches.Patch(color=c, label=l)
           for c, l in zip(wedge_cols, sectors_gdp)]
fig.legend(handles=patches, loc="lower center", ncol=3,
           fontsize=10, bbox_to_anchor=(0.5, -0.04))
fig.tight_layout()
save(fig, "13_economic_structure")

# ════════════════════════════════════════════════════════════════════════════
# 14. LABOUR FORCE SHIFT (Agriculture vs Industry)
# ════════════════════════════════════════════════════════════════════════════
print("Chart 14: Labour Force Shift")

labour_cats = ["Agriculture", "Industry", "Services\n& Other"]
lf_2010     = [65.6, 7.6,  26.8]
lf_2040     = [31.0, 26.0, 43.0]

fig, axes = plt.subplots(1, 2, figsize=(13, 6))
lf_cols = [GREEN, NAVY, TEAL]

for ax, data, yr in zip(axes, [lf_2010, lf_2040], ["2010 (Baseline)", "2040 (Target)"]):
    wedges, texts, autos = ax.pie(
        data, labels=labour_cats, colors=lf_cols,
        autopct="%1.1f%%", startangle=90,
        wedgeprops=dict(width=0.6, edgecolor="white", linewidth=2),
        pctdistance=0.78
    )
    for at in autos:
        at.set_fontsize(10); at.set_fontweight("bold")
    for txt in texts:
        txt.set_fontsize(10)
    ax.set_title(yr, fontsize=12, fontweight="bold", color=DARK, pad=12)

fig.suptitle("Labour Force Transformation: Sector Employment Composition\n"
             "Agriculture falling from 65.6% → 31% | Industry rising from 7.6% → 26%",
             fontsize=13, fontweight="bold", y=1.02, color=DARK)
patches = [mpatches.Patch(color=c, label=l)
           for c, l in zip(lf_cols, labour_cats)]
fig.legend(handles=patches, loc="lower center", ncol=3,
           fontsize=10, bbox_to_anchor=(0.5, -0.04))
fig.tight_layout()
save(fig, "14_labour_force_shift")

# ════════════════════════════════════════════════════════════════════════════
# 15. SUMMARY DASHBOARD — All Key Metrics at a Glance
# ════════════════════════════════════════════════════════════════════════════
print("Chart 15: Summary Dashboard")

fig = plt.figure(figsize=(18, 14))
fig.patch.set_facecolor(WHITE)

# Title bar
ax_title = fig.add_axes([0, 0.94, 1, 0.06])
ax_title.set_facecolor(NAVY); ax_title.axis("off")
ax_title.text(0.5, 0.55,
    "Uganda 10-Fold Growth Strategy — Key Metrics Dashboard | NPA Kyankwanzi April 2026",
    ha="center", va="center", fontsize=15, fontweight="bold", color=WHITE,
    transform=ax_title.transAxes)

# KPI cards row
kpi_data = [
    ("Current GDP",        "USD 60bn",     "(FY2024/25)",    NAVY),
    ("10-Fold Target",     "USD 600bn",    "(by 2040)",      GREEN),
    ("NDPIV GDP Target",   "USD 158bn",    "(by FY2029/30)", TEAL),
    ("Annual Jobs Target", "885,000",      "per year",       AMBER),
    ("Tourism Target",     "USD 10bn",     "forex earnings", PURPLE),
    ("Poverty Reduction",  "16.9% → 12.9%","by 2029/30",    GOLD),
]
for i, (lbl, val, sub, col) in enumerate(kpi_data):
    ax = fig.add_axes([0.005 + i*0.166, 0.82, 0.155, 0.105])
    ax.set_facecolor(LGRAY); ax.axis("off")
    ax.add_patch(plt.Rectangle((0, 0.88), 1, 0.12, color=col,
                                transform=ax.transAxes, clip_on=False))
    ax.text(0.5, 0.62, val,  ha="center", va="center", fontsize=13,
            fontweight="bold", color=col, transform=ax.transAxes)
    ax.text(0.5, 0.38, lbl,  ha="center", va="center", fontsize=8,
            color=GRAY, fontweight="bold", transform=ax.transAxes)
    ax.text(0.5, 0.18, sub,  ha="center", va="center", fontsize=7.5,
            color=GRAY, transform=ax.transAxes)

# ── Sub-chart A: GDP Trajectory (left) ─────────────────────────────────────
ax_a = fig.add_axes([0.04, 0.52, 0.42, 0.27])
years2 = [2010, 2015, 2020, 2025, 2030, 2035, 2040]
hist   = [17,   26,   38,   60,   None, None, None]
fold   = [None, None, None, 60,   158,  350,  600]
base   = [None, None, None, 60,   84,   118,  166]
ax_a.plot([y for y, v in zip(years2, hist)  if v], [v for v in hist  if v],
          color=NAVY,  lw=2.5, marker="o", ms=5, label="Historical")
ax_a.plot([y for y, v in zip(years2, base)  if v], [v for v in base  if v],
          color=GRAY,  lw=1.8, ls="--", label="7% baseline")
ax_a.plot([y for y, v in zip(years2, fold)  if v], [v for v in fold  if v],
          color=GREEN, lw=2.5, marker="^", ms=5, label="10-Fold target")
ax_a.set_title("GDP Trajectory (USD bn)", fontsize=10, fontweight="bold", color=DARK)
ax_a.legend(fontsize=7.5); ax_a.set_ylim(0, 680)
ax_a.yaxis.set_major_formatter(mticker.FuncFormatter(lambda v, _: f"${v:.0f}bn"))

# ── Sub-chart B: ATMS Targets (right) ─────────────────────────────────────
ax_b = fig.add_axes([0.55, 0.52, 0.42, 0.27])
atms_lbl = ["Agro-Mfg\n(USD 20bn+)", "Tourism\n(USD 50bn+)",
            "Minerals\n(USD 25bn+)", "STI\n(Multiplier)"]
atms_v   = [20, 50, 25, 5]
ax_b.bar(atms_lbl, atms_v, color=[GREEN, TEAL, AMBER, PURPLE], zorder=3, width=0.5)
for i, (lbl, v) in enumerate(zip(["$20bn+","$50bn+","$25bn+","Multiplier"], atms_v)):
    ax_b.text(i, v + 0.5, lbl, ha="center", fontsize=9, fontweight="bold")
ax_b.set_title("ATMS Revenue Targets (USD bn)", fontsize=10, fontweight="bold", color=DARK)
ax_b.set_ylim(0, 65)

# ── Sub-chart C: Sector Structure (bottom left) ────────────────────────────
ax_c = fig.add_axes([0.04, 0.06, 0.27, 0.40])
x_s = np.arange(3); w_s = 0.35
labels_s = ["Agriculture", "Industry", "Services"]
ax_c.bar(x_s - w_s/2, gdp_2010, w_s, color=[GREEN, NAVY, TEAL], label="2010", zorder=3)
ax_c.bar(x_s + w_s/2, gdp_2040, w_s, color=[GREEN, NAVY, TEAL], label="2040",
         zorder=3, alpha=0.55, hatch="//")
ax_c.set_xticks(x_s); ax_c.set_xticklabels(labels_s, fontsize=9)
ax_c.set_ylabel("% of GDP", fontsize=9)
ax_c.set_title("GDP Sector Composition (%)", fontsize=10, fontweight="bold", color=DARK)
ax_c.legend(fontsize=8.5)

# ── Sub-chart D: Labour Force (bottom centre) ──────────────────────────────
ax_d = fig.add_axes([0.37, 0.06, 0.27, 0.40])
ax_d.bar(x_s - w_s/2, lf_2010, w_s, color=[GREEN, NAVY, TEAL], label="2010", zorder=3)
ax_d.bar(x_s + w_s/2, lf_2040, w_s, color=[GREEN, NAVY, TEAL], label="2040",
         zorder=3, alpha=0.55, hatch="//")
ax_d.set_xticks(x_s); ax_d.set_xticklabels(labels_s, fontsize=9)
ax_d.set_ylabel("% of Labour Force", fontsize=9)
ax_d.set_title("Labour Force Composition (%)", fontsize=10, fontweight="bold", color=DARK)
ax_d.legend(fontsize=8.5)

# ── Sub-chart E: NDPIV Macro targets (bottom right) ───────────────────────
ax_e = fig.add_axes([0.70, 0.06, 0.27, 0.40])
macro_lbls_s = ["Poverty (%)", "GDP Growth (%)", "Revenue/GDP (%)"]
macro_b_s    = [16.9, 5.5, 14.0]
macro_t_s    = [12.9, 10.1, 18.3]
x_m = np.arange(3); w_m = 0.35
b1 = ax_e.bar(x_m - w_m/2, macro_b_s, w_m, color=AMBER,  label="Current", zorder=3)
b2 = ax_e.bar(x_m + w_m/2, macro_t_s, w_m, color=GREEN, label="NDPIV Target", zorder=3, alpha=0.9)
ax_e.set_xticks(x_m); ax_e.set_xticklabels(macro_lbls_s, fontsize=8.5)
ax_e.set_ylabel("Value (%)", fontsize=9)
ax_e.set_title("NDPIV Key Macro Targets", fontsize=10, fontweight="bold", color=DARK)
ax_e.legend(fontsize=8.5)

fig.text(0.5, 0.01,
    "Source: NPA Presentation — NRM MPs Retreat, Kyankwanzi April 2026 | Vision 2040 | NDPIV",
    ha="center", fontsize=8.5, color=GRAY, style="italic")

save(fig, "15_summary_dashboard")

print(f"\n✅  All 15 charts saved to '{OUT}/' folder.")
print("    Run: pip install matplotlib numpy pandas")
print("    Then: python npa_ndpiv_visualizations.py")
